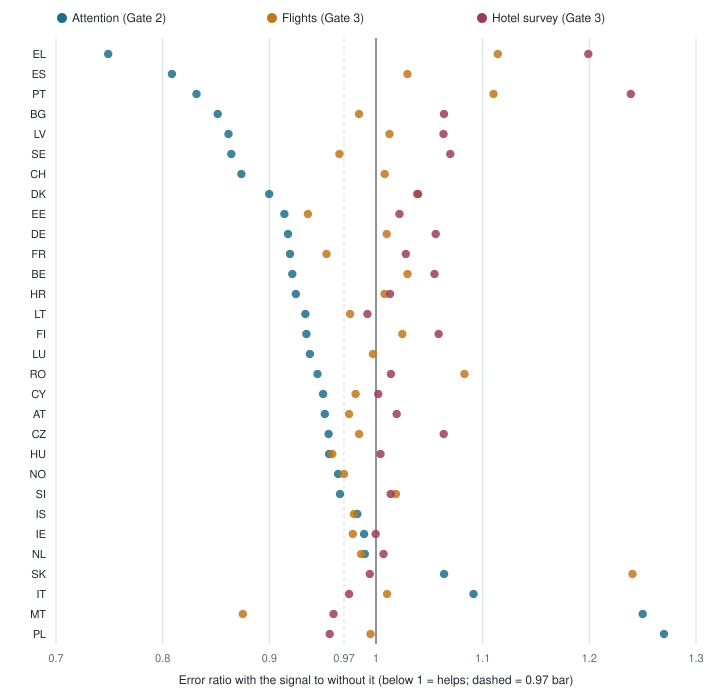

Values plotted in this chart, from the file beside it:
geo, attention, flights, survey
EL, 0.749, 1.114, 1.199
ES, 0.8087, 1.029, 
PT, 0.8317, 1.11, 1.239
BG, 0.8516, 0.9841, 1.064
LV, 0.8617, 1.013, 1.063
SE, 0.8644, 0.9657, 1.07
CH, 0.8738, 1.008, 
DK, 0.8999, 1.038, 1.04
EE, 0.9142, 0.9362, 1.022
DE, 0.9175, 1.01, 1.056
FR, 0.9193, 0.9536, 1.028
BE, 0.9215, 1.03, 1.055
HR, 0.9248, 1.008, 1.013
LT, 0.9338, 0.9758, 0.992
FI, 0.9348, 1.025, 1.059
LU, 0.9381, 0.9971, 
RO, 0.9452, 1.083, 1.014
CY, 0.9504, 0.9809, 1.002
AT, 0.952, 0.9748, 1.019
CZ, 0.9555, 0.9842, 1.063
HU, 0.956, 0.959, 1.004
NO, 0.9644, 0.97, 
SI, 0.9663, 1.019, 1.014
IS, 0.9825, 0.9794, 
IE, 0.9889, 0.9783, 0.9998
NL, 0.9895, 0.986, 1.007
SK, 1.064, 1.24, 0.9942
IT, 1.091, 1.01, 0.9748
MT, 1.25, 0.8751, 0.9601
PL, 1.27, 0.9949, 0.9566
